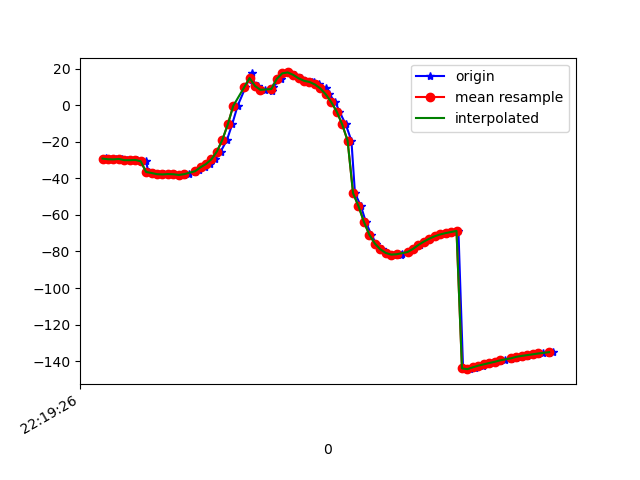

Data behind this chart, as committed beside it:
1617747566605, 443203240128192, -29.291348, 16.863634, -18.899172
1617747566613, 443203259358962, -29.13, 16.56, -18.81
1617747566633, 443203278589732, -29.58, 17.13, -19.18
1617747566651, 443203297820502, -29.65, 16.87, -19.84
1617747566670, 443203317051272, -29.42, 16.73, -19.41
1617747566691, 443203336282042, -30.07, 17.44, -20.25
1617747566714, 443203355512812, -30.1, 17.07, -20.77
1617747566728, 443203374743582, -29.95, 16.74, -20.43
1617747566759, 443203393974352, -30.66, 17.09, -21.31
1617747566769, 443203413205122, -36.53, 17.89, -18.73
1617747566785, 443203432435892, -37.09, 16.54, -21.76
1617747566805, 443203451666662, -37.74, 17.28, -22.28
1617747566825, 443203470897432, -37.87, 17.24, -23.27
1617747566845, 443203490128202, -37.67, 17.17, -22.89
1617747566863, 443203509358972, -37.78, 17.54, -22.34
1617747566887, 443203528589742, -38.16, 17.4, -23.23
1617747566898, 443203547820512, -38.14, 17.2, -23.35
1617747566918, 443203567051282, -37.73, 18.11, -23.01
1617747566941, 443203586282052, -36.74, 20.17, -23.85
1617747566956, 443203605512822, -35.47, 23.99, -25.39
1617747566977, 443203624743592, -33.94, 28.54, -27.82
1617747566994, 443203643974362, -32.18, 33.49, -30.92
1617747567014, 443203663205132, -29.57, 39.08, -35.13
1617747567034, 443203682435902, -25.35, 45.42, -41.11
1617747567057, 443203701666672, -18.97, 51.9, -49.51
1617747567076, 443203720897442, -10.5, 57.43, -60.59
1617747567096, 443203740128212, -0.4043, 61.33, -73.75
1617747567125, 443203759358982, 9.722, 63.48, -87.09
1617747567149, 443203778589752, 17.59, 64.49, -98.66
1617747567153, 443203797820522, 12.02, 62.09, -111.3
1617747567170, 443203817051292, 10.46, 66.05, -111.2
1617747567195, 443203836282062, 8.363, 67.12, -113.7
1617747567223, 443203855512832, 7.539, 67.94, -117.2
1617747567227, 443203874743602, 10.08, 67.91, -123.7
1617747567255, 443203893974372, 14.38, 66.97, -131.4
1617747567275, 443203913205142, 17.4, 66.01, -136.9
1617747567282, 443203932435912, 17.89, 65.79, -139.2
1617747567308, 443203951666682, 16.58, 66.26, -139.3
1617747567328, 443203970897452, 14.66, 66.9, -138.2
1617747567345, 443203990128222, 13.32, 67.27, -137.3
1617747567368, 443204009358992, 12.87, 67.34, -136.7
1617747567377, 443204028589762, 12.47, 67.52, -135.6
1617747567396, 443204047820532, 11.3, 68, -133.2
1617747567419, 443204067051302, 9.107, 68.78, -129.7
1617747567433, 443204086282072, 5.835, 69.7, -125
1617747567455, 443204105512842, 1.678, 70.59, -119.2
1617747567470, 443204124743612, -3.513, 71.36, -111.9
1617747567493, 443204143974382, -10.48, 71.98, -102.8
1617747567514, 443204163205152, -19.44, 72.14, -91.66
1617747567527, 443204182435922, -48.11, 66.03, -70.76
1617747567549, 443204201666692, -55.22, 67.56, -65.33
1617747567567, 443204220897462, -63.84, 67.85, -56.97
1617747567587, 443204240128232, -70.9, 64.6, -47.21
1617747567605, 443204259359002, -75.67, 60.51, -39.68
1617747567625, 443204278589772, -78.8, 55.49, -33.56
1617747567643, 443204297820542, -80.8, 49.66, -28.7
1617747567669, 443204317051312, -81.72, 43.51, -25.13
1617747567696, 443204336282082, -81.76, 37.3, -22.44
1617747567699, 443204355512852, -81.26, 30.7, -19.8
1617747567726, 443204374743622, -80.31, 24.08, -17.33
1617747567743, 443204393974392, -78.6, 18.7, -15.69
... 27 more rows
